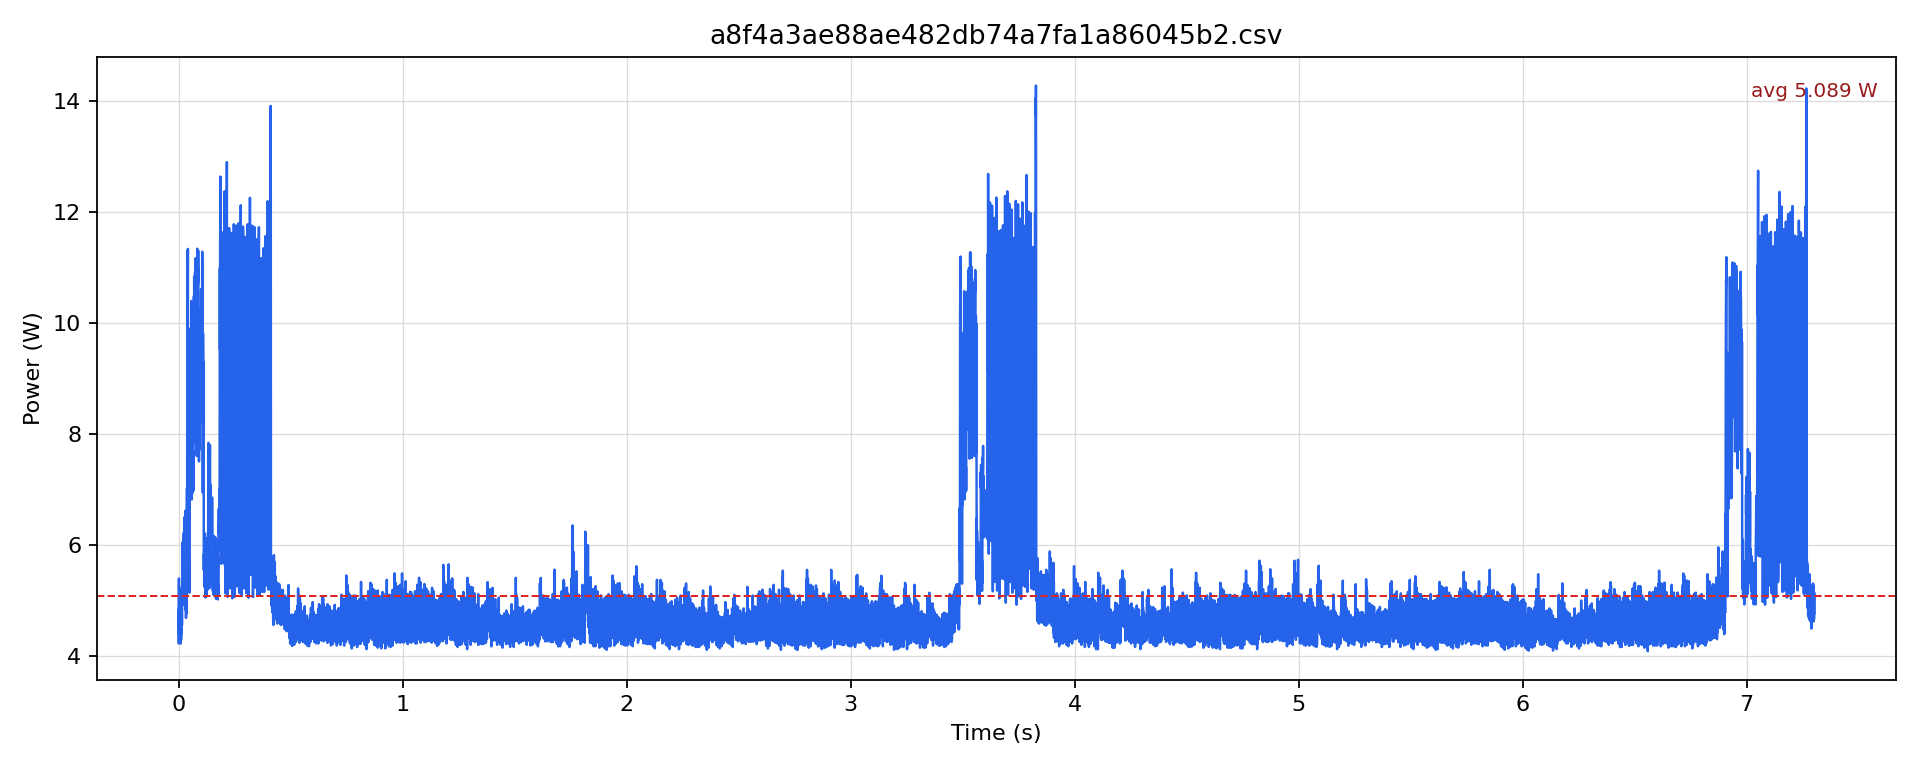

The file beside this chart, header and first rows:
timestamp [us], current [mA], voltage [mV], power [W]
0.0, 362.1, 12243, 4.433
500.0, 395.8, 12241, 4.845
1000, 345.2, 12245, 4.227
1500, 441.1, 12240, 5.4
2000, 374.8, 12243, 4.588
2500, 388.4, 12243, 4.756
3000, 364.2, 12247, 4.46
3500, 415.8, 12243, 5.091
4000, 365.2, 12245, 4.473
4500, 382.1, 12247, 4.68
5000, 356.8, 12249, 4.371
5500, 422.2, 12246, 5.17
6000, 365.2, 12244, 4.472
6500, 388.4, 12246, 4.757
7000, 352.6, 12247, 4.318
7500, 415.8, 12244, 5.092
8000, 353.7, 12247, 4.332
8500, 397.9, 12246, 4.873
9000, 345.2, 12250, 4.229
9500, 422.2, 12247, 5.17
10000, 361, 12250, 4.423
10500, 383.2, 12251, 4.694
11000, 350.5, 12250, 4.293
11500, 404.3, 12248, 4.951
12000, 361, 12247, 4.421
12500, 382.1, 12249, 4.681
13000, 358.9, 12248, 4.396
13500, 426.4, 12245, 5.221
14000, 386.3, 12245, 4.73
14500, 413.7, 12241, 5.064
15000, 372.6, 12241, 4.562
15500, 429.5, 12240, 5.257
16000, 401.1, 12239, 4.909
16500, 488.5, 12232, 5.976
17000, 426.4, 12232, 5.216
17500, 494.8, 12229, 6.051
18000, 438, 12230, 5.357
18500, 486.4, 12226, 5.947
19000, 447.5, 12227, 5.471
19500, 463.3, 12226, 5.664
20000, 427.4, 12229, 5.227
20500, 464.3, 12227, 5.677
21000, 439, 12224, 5.367
21500, 505.2, 12221, 6.175
22000, 467.5, 12222, 5.714
22500, 506.3, 12219, 6.186
23000, 477, 12219, 5.828
23500, 509.4, 12219, 6.225
24000, 468.6, 12218, 5.725
24500, 486.4, 12213, 5.941
25000, 450.6, 12215, 5.504
25500, 532.5, 12213, 6.503
26000, 483.3, 12213, 5.902
26500, 507.3, 12217, 6.198
27000, 466.4, 12219, 5.699
27500, 523, 12216, 6.39
28000, 489.6, 12217, 5.981
28500, 486.4, 12215, 5.942
29000, 453.8, 12219, 5.545
29500, 522, 12216, 6.377
... 14,545 more rows
